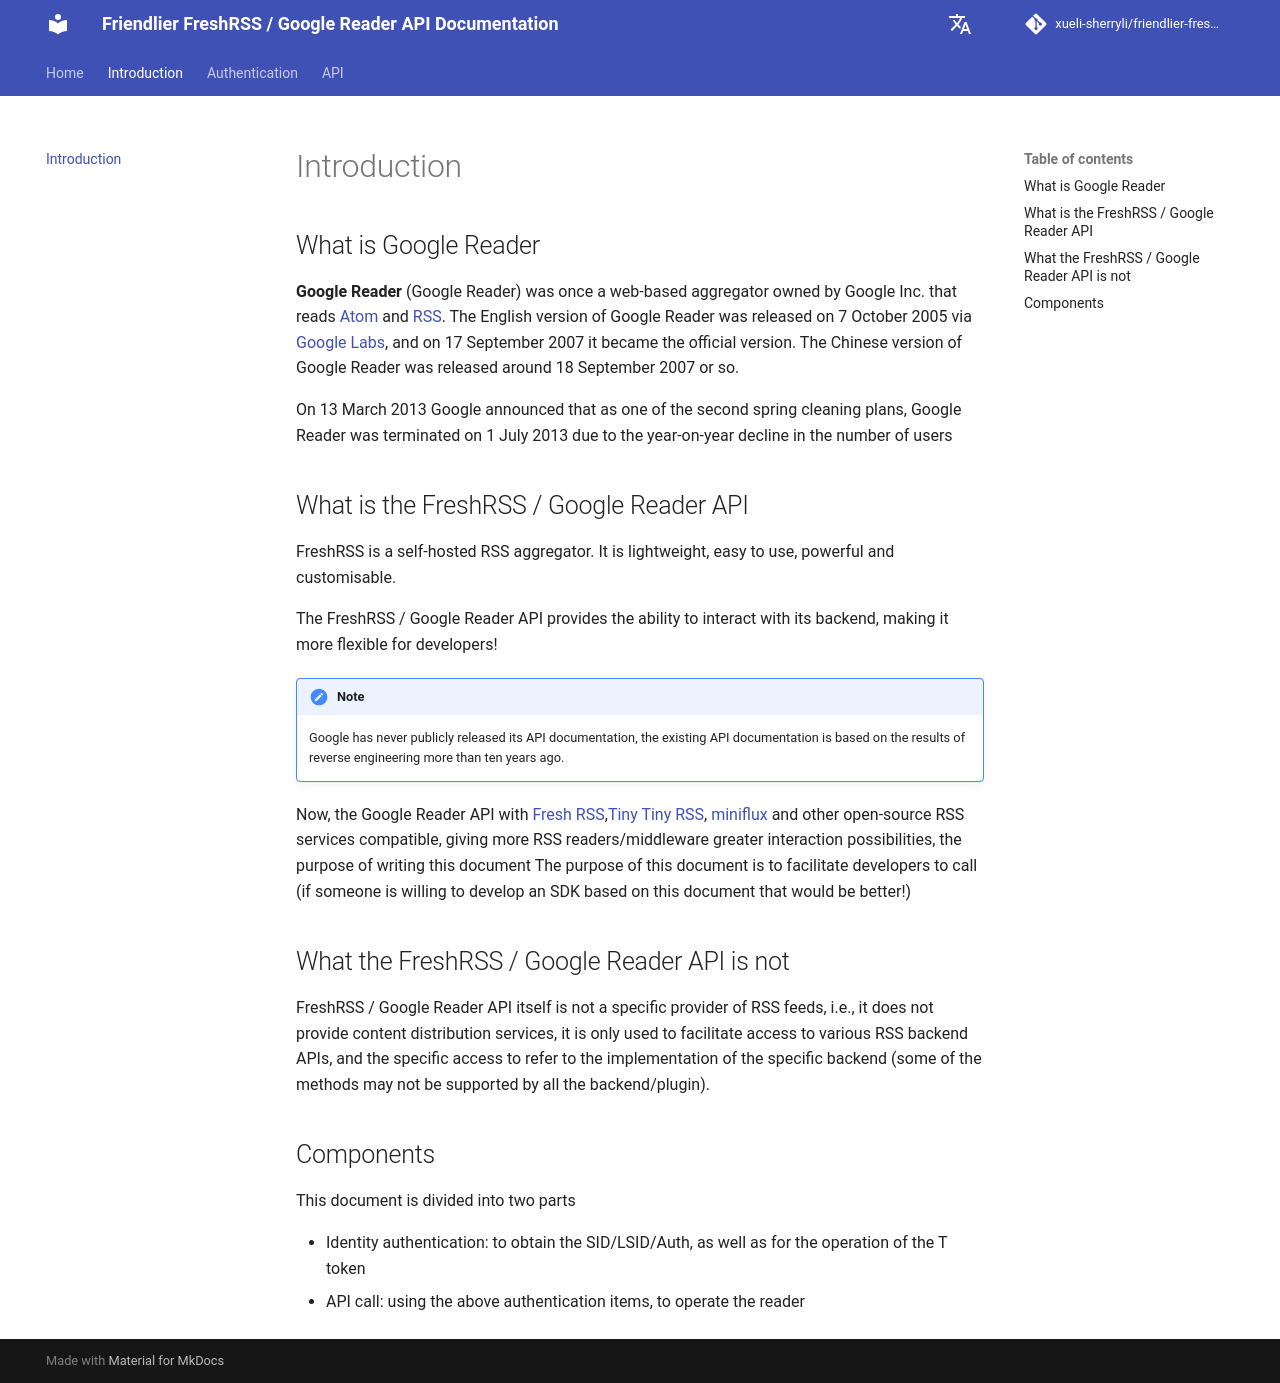

repository: xueli-sherryli/friendlier-fresh-rss-api-doc · page: en/brief/index.html · generator: mkdocs

## What is Google Reader

**Google Reader** (Google Reader) was once a web-based aggregator owned by Google Inc. that reads [Atom](https://zh.wikipedia.org/wiki/Atom_ (standard)) and [RSS](https://zh. wikipedia.org/wiki/RSS). The English version of Google Reader was released on 7 October 2005 via [Google Labs](https://zh.wikipedia.org/wiki/Google实验室), and on 17 September 2007 it became the official version. The Chinese version of Google Reader was released around 18 September 2007 or so.

On 13 March 2013 Google announced that as one of the second spring cleaning plans, Google Reader was terminated on 1 July 2013 due to the year-on-year decline in the number of users

## What is the FreshRSS / Google Reader API

FreshRSS is a self-hosted RSS aggregator. It is lightweight, easy to use, powerful and customisable.

The FreshRSS / Google Reader API provides the ability to interact with its backend, making it more flexible for developers!

!!! note
    Google has never publicly released its API documentation, the existing API documentation is based on the results of reverse engineering more than ten years ago.

Now, the Google Reader API with [Fresh RSS](https://freshrss.github.io/FreshRSS/en/developers/06_GoogleReader_API.html),[Tiny Tiny RSS](https:// github.com/eric-pierce/freshapi), [miniflux](https://miniflux.app/docs/google_reader.html) and other open-source RSS services compatible, giving more RSS readers/middleware greater interaction possibilities, the purpose of writing this document The purpose of this document is to facilitate developers to call (if someone is willing to develop an SDK based on this document that would be better!)

## What the FreshRSS / Google Reader API is not

FreshRSS / Google Reader API itself is not a specific provider of RSS feeds, i.e., it does not provide content distribution services, it is only used to facilitate access to various RSS backend APIs, and the specific access to refer to the implementation of the specific backend (some of the methods may not be supported by all the backend/plugin).

## Components

This document is divided into two parts

- Identity authentication: to obtain the SID/LSID/Auth, as well as for the operation of the T token
- API call: using the above authentication items, to operate the reader
